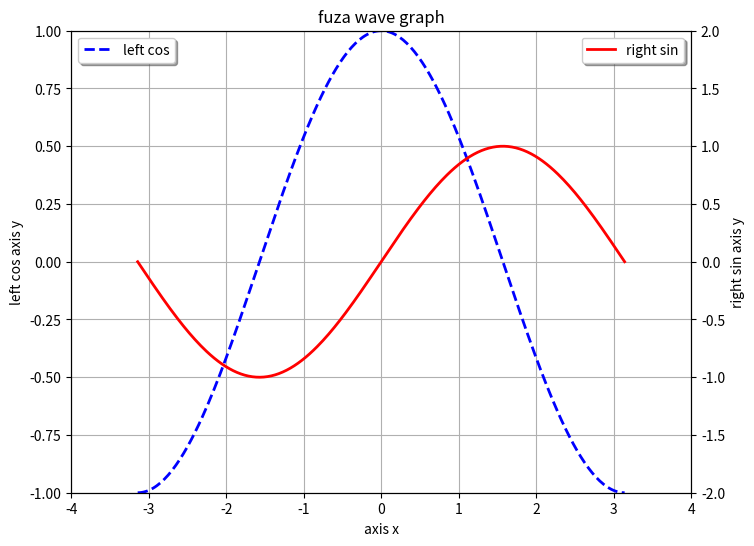

This figure's Python source:
# _*_coding=utf-8_*_
"""
#产生数据
x = np.linspace(-np.pi,np.pi,256,endpoint=True)
y_sin,y_cos = np.sin(x),np.cos(x)

#画背景
plt.figure(figsize=(8,6),dpi=80)
plt.title("simple wave graph")
plt.grid(True)

#X轴
plt.xlabel("axis X")
plt.xlim(-4.0,4.0)
plt.xticks(np.linspace(-4,4,9,endpoint=True))

#Y轴
plt.ylabel("axis Y")
plt.ylim(-1.0, 1.0)
plt.yticks(np.linspace(-1.0,1.0,9,endpoint=True))

#画波形
plt.plot(x,y_sin,"r--",linewidth=2.0,label="sin example")
plt.plot(x,y_cos,"b-",linewidth=2.0,label="cos example")

plt.legend(loc="upper left", shadow=True)
plt.show()
"""

import matplotlib
import numpy as np
import matplotlib.pyplot as plt
def simple_advanced_plot():
    """
    simple advanced plot
    """
    # 生成测试数据
    x = np.linspace(-np.pi, np.pi, 256, endpoint=True)
    y_cos, y_sin = np.cos(x), np.sin(x)
    # 生成画布，并设置标题
    plt.figure(figsize=(8,6),dpi=80)
    plt.title("fuza wave graph")
    plt.grid(True)
    #画图的另外一种方式
    ax_1 = plt.subplot(111)
    ax_1.plot(x,y_cos,color="blue",linewidth=2.0,linestyle="--",label="left cos")
    ax_1.legend(loc="upper left", shadow=True)
    #设置Y轴（左边)
    ax_1.set_ylabel("left cos axis y")
    ax_1.set_ylim(-1.0,1.0)
    ax_1.set_yticks(np.linspace(-1,1,9,endpoint=True))

    ax_2 = plt.twinx()
    ax_2.plot(x,y_sin,color="red",linewidth=2.0,linestyle="-",label="right sin")
    ax_2.legend(loc="upper right", shadow=True)
    ax_2.set_ylabel("right sin axis y")
    ax_2.set_ylim(-2.0, 2.0)
    ax_2.set_yticks(np.linspace(-2,2,9,endpoint=True))

    ax_1.set_xlabel("axis x")
    ax_1.set_xlim(-4.0, 4.0)
    ax_1.set_xticks(np.linspace(-4,4,9,endpoint=True))

    plt.show()
    return
# simple_advanced_plot()

def subplot_plot():
    """
    subplot plot
    """
    # 子图的style列表
    style_list = ["r+-", "g*-", "b.--", "yo-"]

    # 依次画图
    for num in range(4):
        # 生成测试数据
        x = np.linspace(0.0, 2+num, num = 200)
        y = np.sin((5-num)*np.pi*x)
        # 子图的生成方式
        plt.subplot(2, 2, num+1)
        plt.title("sin%d*pi*x" % (5-num))
        plt.plot(x, y, style_list[num])

    #图形显示
    plt.show()
    return

simple_advanced_plot()
#subplot_plot()